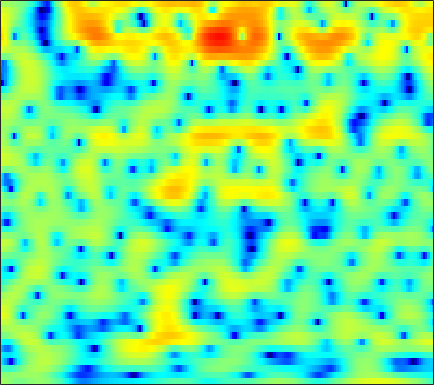

Values plotted in this chart, from the file beside it:
1.9585, 1.7136, 1.334, 0.91769, 0.59459, 0.19577, -0.14714, -0.33897, -0.48309, -0.49005, -0.3731, -0.22533, 0.022997, 0.29736, 0.4971, 0.72642, 0.8926, 0.96728, 0.99389, 0.93128, 0.77583, 0.59467, 0.26187, -0.17471
0.4016, 0.4591, 0.5183, 0.569, 0.6068, 0.6642, 0.7357, 0.7995, 0.8963, 1.003, 1.113, 1.193, 1.284, 1.349, 1.375, 1.365, 1.296, 1.2, 1.001, 0.7138, 0.3312, -0.02492, -0.5957, -1.284
-2.916, -3.242, -3.617, -3.841, -3.856, -3.632, -3.149, -2.659, -1.907, -1.12, -0.3571, 0.1764, 0.8154, 1.36, 1.7, 2.062, 2.313, 2.428, 2.484, 2.428, 2.259, 2.058, 1.692, 1.21
-7.334, -8.823, -11.53, -15.68, -20.17, -19.75, -13.59, -10.36, -7.225, -4.881, -3.04, -1.899, -0.6266, 0.4087, 1.054, 1.753, 2.291, 2.597, 2.883, 3.039, 3.072, 3.023, 2.866, 2.61
-7.089, -7.561, -8.036, -8.241, -8.168, -7.736, -6.953, -6.173, -4.999, -3.758, -2.549, -1.7, -0.6671, 0.232, 0.8118, 1.458, 1.963, 2.257, 2.531, 2.686, 2.729, 2.696, 2.571, 2.364
-9.915, -11.47, -13.62, -14.41, -13.24, -10.48, -7.814, -6.065, -4.061, -2.388, -0.9992, -0.1237, 0.8397, 1.587, 2.018, 2.427, 2.664, 2.741, 2.731, 2.612, 2.405, 2.205, 1.909, 1.59
-5.814, -6.296, -6.849, -6.802, -6.134, -4.61, -2.832, -1.549, -0.02869, 1.225, 2.224, 2.801, 3.352, 3.652, 3.714, 3.582, 3.196, 2.736, 1.919, 0.8701, -0.3358, -1.256, -2.329, -2.99
-1.328, -0.8173, -0.2331, 0.3033, 0.6997, 1.228, 1.758, 2.15, 2.633, 3.029, 3.306, 3.422, 3.437, 3.27, 3.004, 2.437, 1.583, 0.7054, -0.8622, -2.987, -5.946, -9.002, -15.03, -18.28
1.25, 1.542, 1.83, 2.018, 2.108, 2.171, 2.185, 2.173, 2.127, 2.062, 1.982, 1.908, 1.765, 1.562, 1.345, 0.9582, 0.4326, -0.07083, -0.8888, -1.856, -2.921, -3.691, -4.585, -5.244
3.805, 3.706, 3.462, 3.07, 2.68, 2.045, 1.284, 0.6661, -0.154, -0.8305, -1.212, -1.261, -1.065, -0.7023, -0.4181, -0.1123, 0.07137, 0.1178, 0.0388, -0.1988, -0.5738, -0.9286, -1.48, -2.123
5.555, 5.232, 4.631, 3.794, 2.979, 1.569, -0.3333, -2.209, -5.692, -11.28, -18.1, -12.83, -7.319, -4.168, -2.593, -1.129, -0.1756, 0.3098, 0.7151, 0.9015, 0.8546, 0.681, 0.2904, -0.3005
4.784, 4.539, 4.068, 3.408, 2.769, 1.72, 0.4499, -0.6262, -2.149, -3.508, -4.246, -4.268, -3.749, -2.986, -2.412, -1.711, -1.133, -0.7882, -0.432, -0.167, 0.01489, 0.05769, -0.02277, -0.2787
3.04, 3.1, 3.067, 2.908, 2.703, 2.313, 1.799, 1.347, 0.6912, 0.007865, -0.6727, -1.177, -1.841, -2.506, -2.999, -3.558, -3.846, -3.813, -3.417, -2.766, -2.039, -1.522, -0.9597, -0.591
0.7264, 1.281, 1.89, 2.335, 2.555, 2.689, 2.643, 2.498, 2.152, 1.613, 0.8259, 0.05081, -1.304, -3.165, -5.091, -8.915, -15.62, -19.09, -11.37, -6.683, -3.877, -2.443, -1.094, -0.1962
-3.269, -1.997, -0.6251, 0.418, 1.024, 1.633, 2.044, 2.225, 2.297, 2.17, 1.822, 1.414, 0.6344, -0.3873, -1.285, -2.564, -3.538, -3.745, -3.277, -2.33, -1.313, -0.6794, -0.07449, 0.2608
-5.867, -4.693, -3.43, -2.404, -1.729, -0.9085, -0.1459, 0.3854, 1.006, 1.507, 1.881, 2.053, 2.151, 2.112, 2.029, 1.875, 1.703, 1.587, 1.476, 1.343, 1.139, 0.9174, 0.4647, -0.1972
-6.469, -6.37, -6.486, -6.69, -6.634, -5.919, -4.492, -3.204, -1.506, -0.01786, 1.189, 1.911, 2.666, 3.196, 3.462, 3.684, 3.746, 3.684, 3.472, 3.104, 2.526, 1.929, 0.8764, -0.5557
-6.394, -7.271, -9.361, -13.29, -19.26, -20.5, -11.14, -7.406, -4.05, -1.679, 0.05855, 1.067, 2.127, 2.92, 3.347, 3.734, 3.944, 3.98, 3.848, 3.534, 3.015, 2.478, 1.548, 0.3596
-3.774, -4.155, -4.753, -5.331, -5.56, -5.378, -4.634, -3.836, -2.654, -1.523, -0.5119, 0.1735, 0.9663, 1.633, 2.061, 2.509, 2.812, 2.948, 2.987, 2.85, 2.552, 2.225, 1.659, 0.973
-0.4601, -0.5809, -0.7879, -1.028, -1.194, -1.377, -1.517, -1.584, -1.614, -1.588, -1.441, -1.215, -0.7634, -0.1726, 0.3296, 0.9892, 1.536, 1.843, 2.107, 2.173, 2.05, 1.847, 1.454, 0.9557
2.5, 2.38, 2.117, 1.753, 1.394, 0.7759, -0.03029, -0.7985, -2.104, -3.709, -5.381, -6.181, -5.672, -3.803, -2.284, -0.5443, 0.7636, 1.441, 1.984, 2.164, 2.001, 1.687, 1.058, 0.2613
3.612, 3.51, 3.276, 2.93, 2.565, 1.907, 0.9909, 0.05852, -1.65, -4.112, -7.686, -10.46, -9.207, -5.038, -2.548, -0.2087, 1.322, 2.068, 2.565, 2.559, 2.052, 1.322, -0.1877, -2.433
0.7948, 0.7467, 0.6704, 0.5641, 0.4798, 0.3445, 0.143, -0.05513, -0.3776, -0.7326, -0.9597, -0.9613, -0.6199, 0.05, 0.6449, 1.438, 2.059, 2.363, 2.516, 2.319, 1.754, 1.054, -0.2944, -2.136
-4.444, -4.793, -5.112, -5.01, -4.608, -3.793, -2.877, -2.221, -1.445, -0.7833, -0.2106, 0.1805, 0.6716, 1.147, 1.47, 1.838, 2.119, 2.236, 2.269, 2.149, 1.863, 1.552, 1.038, 0.4685
-9.547, -12.12, -17.8, -19, -13.78, -9.047, -5.995, -4.341, -2.673, -1.409, -0.4549, 0.1196, 0.7334, 1.196, 1.479, 1.751, 1.941, 2.03, 2.075, 2.059, 1.98, 1.887, 1.735, 1.557
-6.601, -7.707, -8.852, -8.86, -7.928, -6.127, -4.338, -3.156, -1.841, -0.8045, -0.01536, 0.4374, 0.8817, 1.155, 1.277, 1.363, 1.377, 1.387, 1.399, 1.433, 1.493, 1.544, 1.597, 1.619
-1.5, -1.825, -2.133, -2.155, -1.995, -1.574, -0.9933, -0.5259, 0.08783, 0.6001, 0.9786, 1.142, 1.173, 1.02, 0.7594, 0.3015, -0.2158, -0.5557, -0.7692, -0.6534, -0.2518, 0.1366, 0.6336, 1.009
1.47, 1.024, 0.5414, 0.2413, 0.1602, 0.2631, 0.5742, 0.8963, 1.358, 1.764, 2.01, 2.037, 1.797, 1.161, 0.3646, -1.273, -3.692, -6.122, -8.81, -7.235, -4.026, -2.127, -0.3615, 0.6686
1.317, 0.2611, -1.092, -2.274, -2.765, -2.673, -1.805, -0.8555, 0.4078, 1.495, 2.269, 2.606, 2.721, 2.337, 1.74, 0.3816, -1.556, -3.341, -4.999, -4.111, -1.863, -0.3704, 1.066, 1.849
-2.881, -4.918, -8.331, -13.27, -20.34, -19.41, -10.51, -6.872, -3.535, -1.202, 0.4175, 1.27, 2.008, 2.348, 2.394, 2.253, 1.978, 1.786, 1.632, 1.704, 1.939, 2.147, 2.339, 2.351
-7.343, -10.29, -13.62, -14.7, -14.04, -11.89, -9.052, -6.857, -4.3, -2.229, -0.6602, 0.2607, 1.126, 1.745, 2.027, 2.285, 2.392, 2.445, 2.471, 2.472, 2.437, 2.379, 2.218, 1.942
-6.222, -9.498, -13.84, -12.76, -10.09, -7.109, -4.79, -3.38, -1.799, -0.5682, 0.3775, 0.899, 1.422, 1.743, 1.917, 2.049, 2.16, 2.209, 2.276, 2.289, 2.233, 2.118, 1.862, 1.457
1.088, 0.2663, -0.4896, -0.745, -0.5926, -0.1449, 0.4258, 0.8192, 1.267, 1.531, 1.619, 1.51, 1.263, 0.8198, 0.4934, 0.1264, 0.05353, 0.1474, 0.4674, 0.8229, 1.066, 1.095, 0.9008, 0.3583
4.258, 3.941, 3.584, 3.292, 3.132, 2.972, 2.818, 2.685, 2.395, 1.935, 1.211, 0.442, -0.9885, -3, -4.949, -7.784, -8.8, -7.338, -4.8, -2.805, -1.545, -1.007, -0.8132, -1.165
4.334, 4.181, 3.903, 3.604, 3.351, 3.014, 2.656, 2.365, 1.891, 1.275, 0.4108, -0.4275, -1.983, -4.103, -6.22, -9.417, -10.54, -8.927, -6.125, -4.052, -2.708, -2.083, -1.67, -1.644
3.433, 3.236, 2.844, 2.35, 1.965, 1.473, 1.091, 0.8748, 0.6971, 0.5341, 0.3162, 0.06111, -0.4142, -1.01, -1.505, -2.026, -2.315, -2.289, -2.075, -1.784, -1.551, -1.451, -1.387, -1.407
2.776, 2.378, 1.54, 0.3032, -0.7957, -2.257, -3.049, -2.861, -1.855, -0.6576, 0.3399, 0.8664, 1.331, 1.53, 1.569, 1.474, 1.258, 1.048, 0.6627, 0.1666, -0.4451, -0.9586, -1.634, -2.124
2.418, 2.062, 0.9627, -0.998, -3.381, -8.829, -20.68, -11.65, -4.864, -1.411, 0.6461, 1.696, 2.599, 3.119, 3.315, 3.325, 3.106, 2.742, 2.007, 0.8986, -0.7046, -2.33, -5.31, -8.932
1.394, 1.513, 1.218, 0.4917, -0.228, -1.172, -1.681, -1.568, -0.9046, -0.01205, 0.7889, 1.284, 1.763, 2.081, 2.19, 2.216, 2.053, 1.778, 1.176, 0.2132, -1.185, -2.584, -4.954, -7.383
1.445, 1.72, 1.841, 1.716, 1.526, 1.187, 0.8313, 0.5863, 0.265, -0.05226, -0.3565, -0.5895, -0.7944, -0.8488, -0.7912, -0.5751, -0.349, -0.2155, -0.1706, -0.3347, -0.6739, -1.015, -1.476, -1.805
2.713, 2.854, 2.92, 2.824, 2.65, 2.275, 1.719, 1.171, 0.2215, -1.041, -2.647, -4.089, -5.995, -6.951, -6.425, -4.785, -3.123, -2.11, -1.144, -0.5332, -0.222, -0.1337, -0.117, -0.1757
3.385, 3.469, 3.497, 3.423, 3.27, 2.922, 2.356, 1.748, 0.6393, -0.9387, -3.237, -5.691, -10.52, -15.41, -11.84, -6.876, -3.85, -2.378, -1.067, -0.2965, 0.06989, 0.1498, 0.04346, -0.2212
2.169, 2.333, 2.526, 2.669, 2.721, 2.683, 2.497, 2.236, 1.708, 0.973, 0.0576, -0.6609, -1.504, -1.917, -1.823, -1.311, -0.6756, -0.2394, 0.1427, 0.236, 0.0373, -0.3018, -1.01, -1.958
-1.227, -0.8713, -0.2906, 0.3303, 0.7978, 1.354, 1.798, 2.044, 2.237, 2.292, 2.249, 2.182, 2.052, 1.955, 1.904, 1.841, 1.753, 1.622, 1.297, 0.7496, -0.0781, -0.9242, -2.393, -4.357
-7.653, -6.935, -5.45, -3.755, -2.519, -1.026, 0.231, 1.015, 1.866, 2.507, 2.967, 3.196, 3.398, 3.47, 3.435, 3.281, 3, 2.672, 2.076, 1.269, 0.1955, -0.8131, -2.464, -4.577
-26.73, -19.8, -12.8, -8.466, -6.093, -3.552, -1.549, -0.3243, 1.017, 2.064, 2.838, 3.264, 3.656, 3.84, 3.859, 3.728, 3.406, 3.051, 2.424, 1.606, 0.6065, -0.2683, -1.596, -3.076
-14.82, -14.03, -11.81, -9.056, -7.017, -4.535, -2.396, -1.01, 0.5218, 1.73, 2.646, 3.164, 3.607, 3.826, 3.857, 3.719, 3.386, 3.029, 2.403, 1.611, 0.6824, -0.08791, -1.211, -2.375
-13.16, -13.83, -12.48, -9.443, -7.098, -4.339, -2.038, -0.6078, 0.943, 2.123, 2.993, 3.449, 3.827, 3.971, 3.925, 3.687, 3.28, 2.858, 2.151, 1.315, 0.3362, -0.4695, -1.635, -2.884
-11.59, -14.8, -12.43, -7.545, -4.853, -2.167, -0.1344, 1.037, 2.255, 3.141, 3.733, 3.983, 4.131, 4.047, 3.838, 3.38, 2.773, 2.21, 1.331, 0.3545, -0.7317, -1.631, -2.962, -4.489
0.09833, -0.4106, -0.5119, -0.05091, 0.5269, 1.339, 2.104, 2.599, 3.117, 3.469, 3.606, 3.587, 3.373, 2.917, 2.43, 1.628, 0.6301, -0.2132, -1.375, -2.581, -3.697, -4.55, -5.611, -6.834
5.145, 4.57, 3.896, 3.319, 2.975, 2.639, 2.41, 2.331, 2.284, 2.209, 2.036, 1.813, 1.252, 0.4267, -0.388, -1.702, -3.376, -4.823, -6.875, -8.928, -10.44, -10.86, -10.5, -9.812
7.786, 6.859, 5.452, 3.888, 2.612, 1.03, -0.08893, -0.4677, -0.4372, -0.2104, -0.1117, -0.3058, -0.9153, -1.968, -3.027, -4.874, -7.314, -9.438, -12.9, -18.06, -29.58, -28.32, -17.17, -12.3
8.982, 7.74, 5.619, 2.814, 0.01693, -5.535, -14.79, -11.95, -6.009, -3.335, -2.28, -2.192, -2.675, -3.894, -5.222, -7.782, -10.88, -13.51, -17.13, -18.92, -18.31, -16.33, -13.28, -10.14
8.162, 7.085, 5.31, 3.085, 1.184, -1.442, -3.459, -4.041, -3.785, -3.371, -3.356, -3.641, -4.587, -6.057, -7.649, -10.38, -13.64, -16.81, -22.38, -24.36, -19.13, -16.09, -12.59, -9.418
7.011, 6.253, 5.1, 3.823, 2.829, 1.529, 0.3771, -0.417, -1.335, -2.232, -3.213, -4.069, -5.516, -7.274, -8.792, -10.95, -13.14, -14.57, -16.1, -16.45, -15.67, -14.39, -12.3, -9.849
6.148, 5.607, 4.826, 3.995, 3.344, 2.445, 1.509, 0.8051, -0.1953, -1.281, -2.514, -3.592, -5.233, -7.23, -8.939, -11.5, -14.35, -16.63, -19.27, -20, -18.95, -17.18, -14.56, -11.51
4.89, 4.53, 4.03, 3.497, 3.057, 2.448, 1.781, 1.272, 0.5017, -0.3694, -1.434, -2.391, -3.901, -5.796, -7.554, -10.39, -14.52, -18.68, -27.34, -30.71, -24.88, -23.41, -19.94, -14.78
1.77, 1.705, 1.651, 1.518, 1.337, 1.005, 0.6659, 0.4005, 0.1072, -0.2055, -0.6109, -1.054, -1.852, -2.972, -4.007, -5.793, -7.973, -9.796, -12.16, -14.38, -16.66, -18.35, -17.3, -11.64
